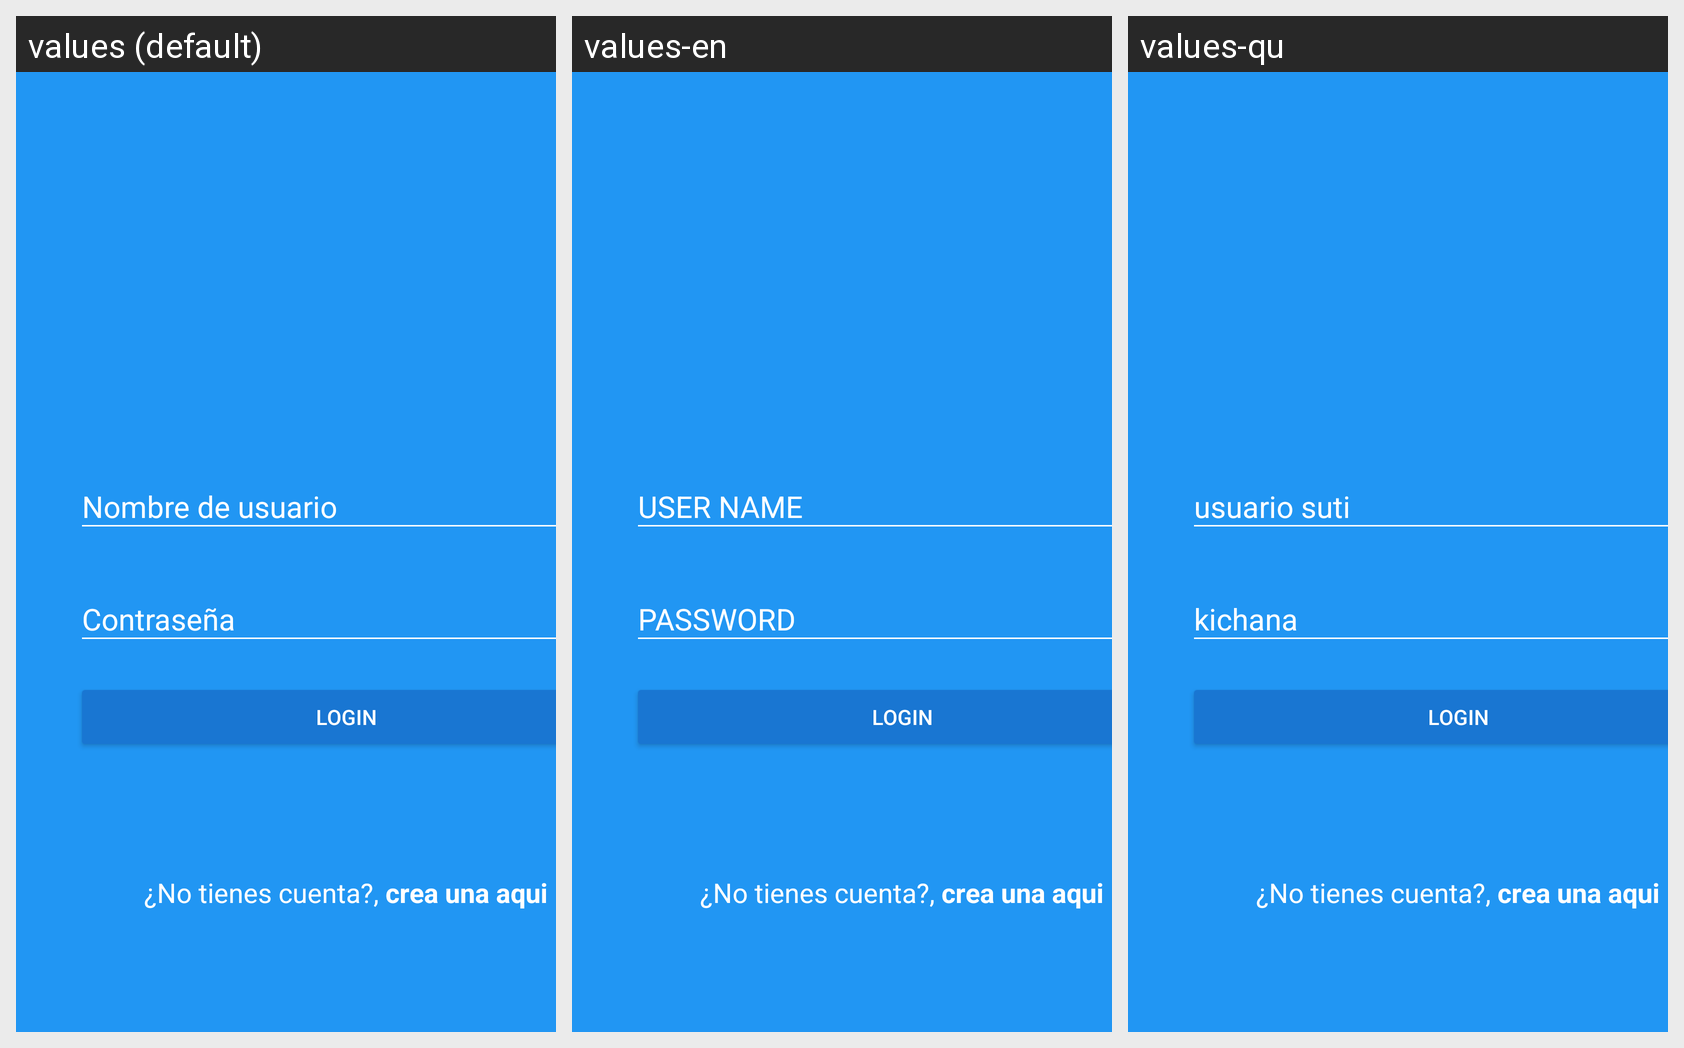

This grid shows one Android layout under several languages. Give, for every string resource on the screen, its name, the default text and each shown locale's text.
Android screen res/layout/activity_login.xml rendered under 3 locales, left to right: values (default), values-en, values-qu. Device: Nexus 5 (rendered at 1080×1920; each locale shown at half size, 540×960, under a caption strip naming it); theme Theme.Infogram.
Strings drawn on this screen, with the default value and each locale's value (text and hints the layout hard-codes appear in the picture but are not listed):

nombre_de_usuario
  values: Nombre de usuario
  values-en: USER NAME
  values-qu: usuario suti

contrasena
  values: Contraseña
  values-en: PASSWORD
  values-qu: kichana

button_text
  values: LOGIN
  values-en: LOGIN
  values-qu: LOGIN

no_tienes_cuenta
  values: ¿No tienes cuenta?, 
  values-en: ¿No tienes cuenta?, 
  values-qu: ¿No tienes cuenta?, 

crea_una_aqui
  values: crea una aqui
  values-en: crea una aqui
  values-qu: crea una aqui
